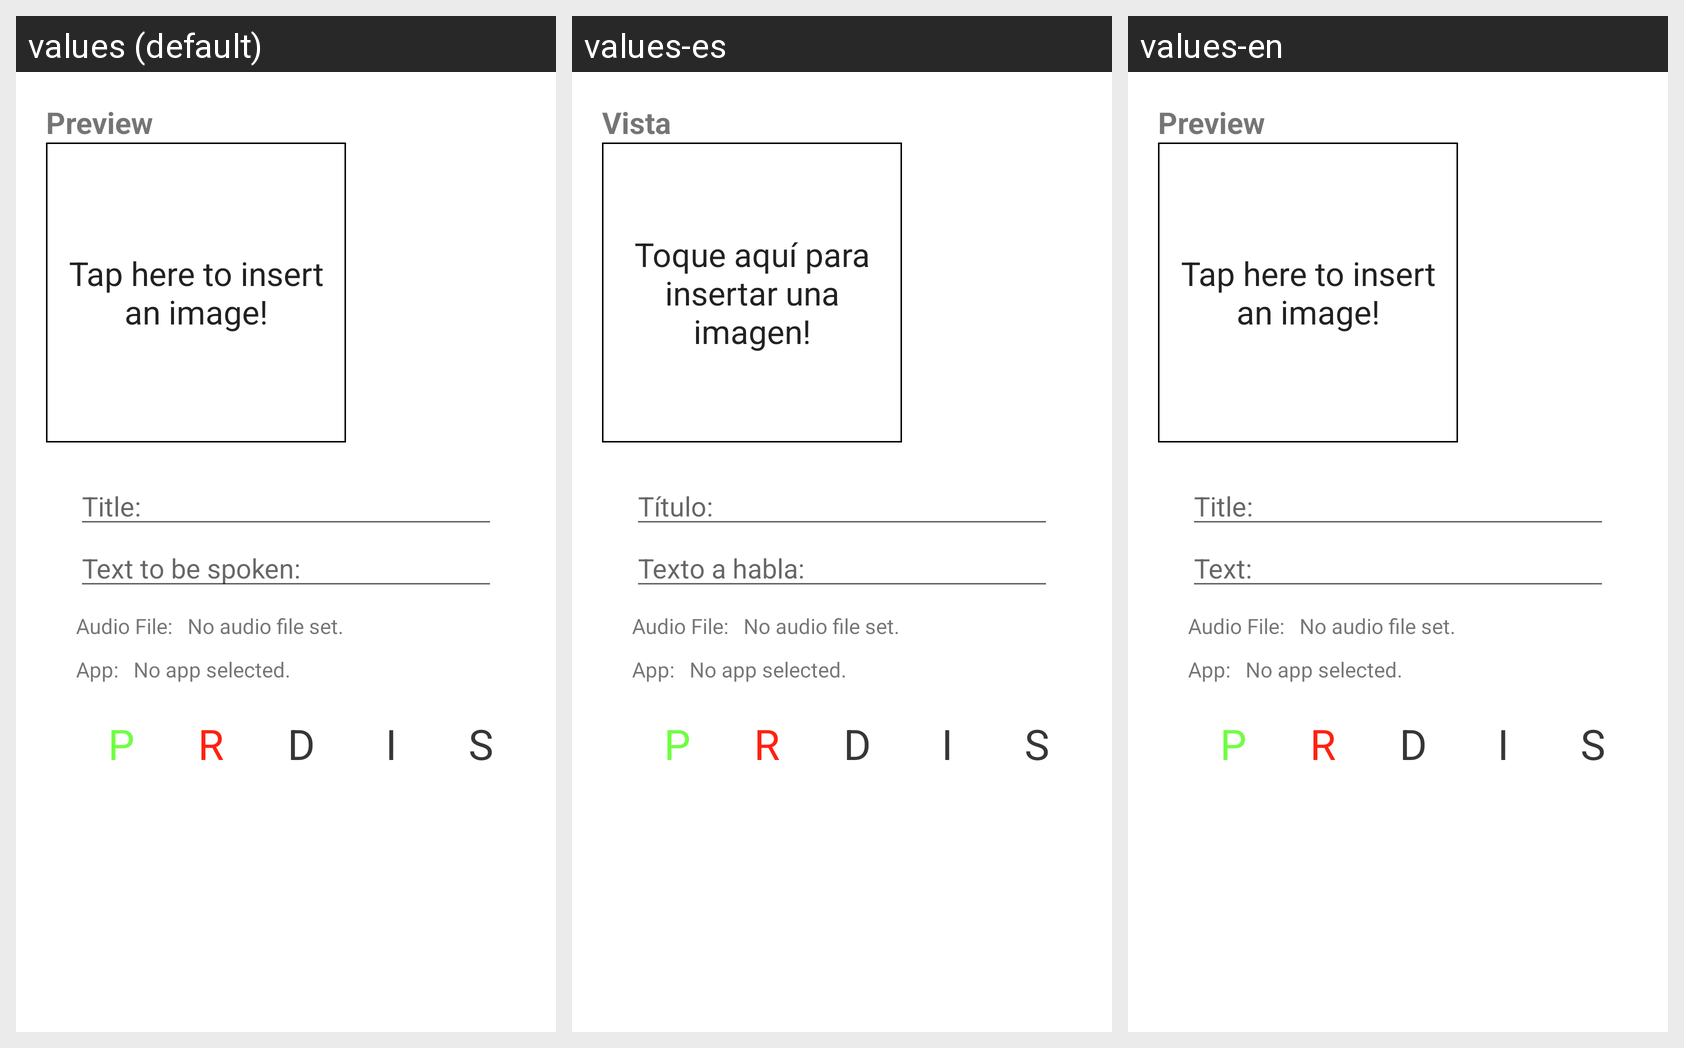

For this localized Android screen grid, give each drawn string resource with its value in every locale shown.
Android screen res/layout/create_button_activity_layout.xml rendered under 3 locales, left to right: values (default), values-es, values-en. Device: Nexus 5 (rendered at 1080×1920; each locale shown at half size, 540×960, under a caption strip naming it); theme AppTheme.
Other locales in the repository, not shown: values-de, values-fr, values-it.
Strings drawn on this screen, with the default value and each locale's value (text and hints the layout hard-codes, and strings that could not be matched under every locale, appear in the picture but are not listed):

preview
  values: Preview
  values-es: Vista
  values-en: Preview

tap_for_image
  values: Tap here to insert an image!
  values-es: Toque aquí para insertar una imagen!
  values-en: Tap here to insert an image!

c_title
  values: Title:
  values-es: Título:
  values-en: Title:

c_text
  values: Text to be spoken:
  values-es: Texto a habla:
  values-en: Text:

audio_file
  values: Audio File:
  values-es: Audio File:  [not translated; the default value is used]
  values-en: Audio File:  [not translated; the default value is used]

no_audio_file
  values: No audio file set.
  values-es: No audio file set.  [not translated; the default value is used]
  values-en: No audio file set.  [not translated; the default value is used]

application_name
  values: App:
  values-es: App:  [not translated; the default value is used]
  values-en: App:  [not translated; the default value is used]

no_application
  values: No app selected.
  values-es: No app selected.  [not translated; the default value is used]
  values-en: No app selected.  [not translated; the default value is used]
